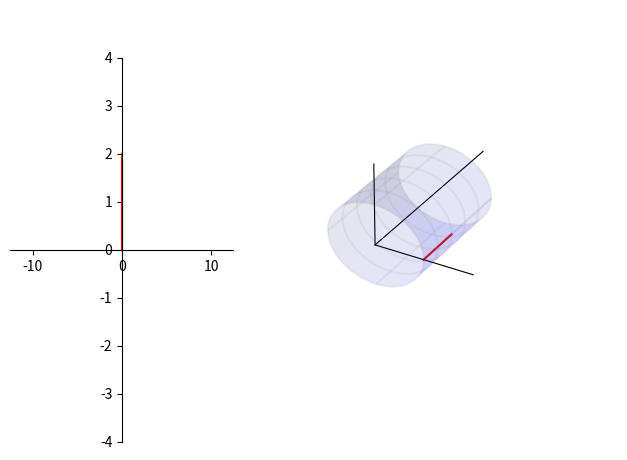

Python code for this plot: (Note: this script raises an exception after producing the figure.)
import matplotlib.pyplot as plt
from matplotlib import cm
import numpy as np

# 绝对坐标系，确定绘图板位置
ax = plt.axes([0.15, 0.10, 0.35, 0.80])
ax3 = plt.axes([0.5, -0.05, 0.6, 1.3], projection="3d")

# 圆柱半径
r = 1.0
# 圆柱长度
length = 5.0
# 圆柱圆周方向分段
ksi_number = 500
# 圆柱轴向分段 注意 Y 方向是圆柱轴向
z_number = 500

# 沿着 Z 轴运动
z_steps = np.linspace(0, 2.0, 100)
# 二维运动
x2 = np.zeros_like(z_steps)
y2 = z_steps
# 三维运动
x3 = r*np.ones_like(z_steps)
z3 = np.zeros_like(z_steps)
y3 = z_steps

ax.plot(x2,y2,'r-')
ax3.plot(x3,y3,z3,'r-')


# 二维
if True:
    ax.spines["bottom"].set_position(("data", 0))
    ax.spines["left"].set_position(("data", 0))
    ax.spines["right"].set_color("none")
    ax.spines["top"].set_color("none")

    ax.set_xlim(-2 * 2 * np.pi, 2 * 2 * np.pi)
    ax.set_ylim(-4, 4)

if True:
    # 定义三维数据
    ksi_steps = np.linspace(0, 2 * np.pi, ksi_number)
    # 圆柱数据
    xx = r * np.cos(ksi_steps)
    zz = r * np.sin(ksi_steps)
    yy = np.linspace(0, length, z_number)
    X, Y = np.meshgrid(xx, yy)
    Z, _ = np.meshgrid(zz, yy)

    # 圆柱作图
    ax3.plot_surface(X, Y, Z, color="blue", alpha=0.1)
    ax3.plot_wireframe(X, Y, Z, rstride=100, cstride=125, color="grey", alpha=0.1)

    # 扩大图形范围，让圆柱长一点
    ax3.plot3D(-2, 0, -2)
    ax3.plot3D(2, 0, 2)

    # 坐标
    ax3.plot3D([0, 2], [0, 0], [0, 0], color="k", lw=0.8)
    ax3.plot3D([0, 0], [0, 0], [0, 2], color="k", lw=0.8)
    ax3.plot3D([0, 0], [0, 8], [0, 0], color="k", lw=0.8)

    plt.axis("off")
    ax3.w_xaxis.set_pane_color((1.0, 1.0, 1.0, 1.0))


plt.show()